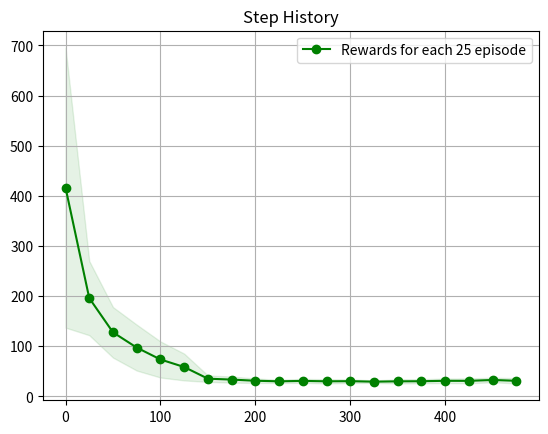

The matplotlib source for this figure:
import numpy as np
import matplotlib.pyplot as plt
from enum import Enum
from collections import defaultdict

class State():

    def __init__(self, row=-1, column=-1):
        self.row = row
        self.column = column

    def __repr__(self):
        return "<State: [{}, {}]>".format(self.row, self.column)

    def clone(self):
        return State(self.row, self.column)

    def __hash__(self):
        return hash((self.row, self.column))

    def __eq__(self, other):
        return self.row == other.row and self.column == other.column


class Action(Enum):
    UP = 0
    DOWN = 1
    LEFT = 2
    RIGHT = 3

class Environment():

    def __init__(self, grid, move_prob=1.0):
        # grid is 2d-array. Its values are treated as an attribute.
        # Kinds of attribute is following.
        #  0: ordinary cell
        #  -1: damage cell (game end)
        #  1: reward cell (game end)
        #  9: block cell (can't locate agent)
        self.grid = grid
        self.agent_state = State()

        # Default reward is minus. Just like a poison swamp.
        # It means the agent has to reach the goal fast!
        self.default_reward = -0.04

        # Agent can move to a selected direction in move_prob.
        # It means the agent will move different direction
        # in (1 - move_prob).
        self.move_prob = move_prob
        self.reset()

    @property
    def row_length(self):
        return len(self.grid)

    @property
    def column_length(self):
        return len(self.grid[0])

    @property
    def actions(self):
        return [Action.UP, Action.DOWN,
                Action.LEFT, Action.RIGHT]

    @property
    def states(self):
        states = []
        for row in range(self.row_length):
            for column in range(self.column_length):
                # Block cells are not included to the state.
                if self.grid[row][column] != 9:
                    states.append(State(row, column))
        return states

    # def transit_func(self, state, action):
    #     transition_probs = {}
    #     if not self.can_action_at(state):
    #         # Already on the terminal cell.
    #         return transition_probs

    #     opposite_direction = Action(action.value * -1)

    #     for a in self.actions:
    #         prob = 0
    #         if a == action:
    #             prob = self.move_prob
    #         elif a != opposite_direction:
    #             prob = (1 - self.move_prob) / 2

    #         next_state = self._move(state, a)
    #         if next_state not in transition_probs:
    #             transition_probs[next_state] = prob
    #         else:
    #             transition_probs[next_state] += prob

    #     return transition_probs

    def can_action_at(self, state):
        if self.grid[state.row][state.column] == 0 or -1:
            return True
        else:
            return False

    def can_action(self, state, actions):
        can_actions = []
        # Check whether the agent bumped a block cell.
        if self.grid[state.row -1][state.column] != 9:
            can_actions.append(0)
        if self.grid[state.row +1][state.column] != 9:
            can_actions.append(1)
        if self.grid[state.row][state.column -1] != 9:
            can_actions.append(2)
        if self.grid[state.row][state.column +1] != 9:
            can_actions.append(3)
        return can_actions


    def _move(self, state, action):
        if not self.can_action_at(state):
            print(state.row, state.column)
            raise Exception("Can't move from here!")

        next_state = state.clone()

        # Execute an action (move).
        if action == 0:
            next_state.row -= 1
        elif action == 1:
            next_state.row += 1
        elif action == 2:
            next_state.column -= 1
        elif action == 3:
            next_state.column += 1

        # Check whether a state is out of the grid.
        if not (0 <= next_state.row < self.row_length):
            next_state = state
        if not (0 <= next_state.column < self.column_length):
            next_state = state

        # Check whether the agent bumped a block cell.
        if self.grid[next_state.row][next_state.column] == 9:
            next_state = state

        return next_state

    def reward_func(self, state):
        reward = self.default_reward
        done = False

        # Check an attribute of next state.
        attribute = self.grid[state.row][state.column]
        if attribute == -1:
            # Get reward! and the game ends.
            reward = 1
            done = True

        return reward, done

    def reset(self):
        # Locate the agent at lower left corner.
        self.agent_state = State(1, 1)
        return self.agent_state

    def step(self, action):
        next_state, reward, done = self.transit(self.agent_state, action)
        if next_state is not None:
            self.agent_state = next_state

        return next_state, reward, done

    def transit(self, state, action):
        next_state = self._move(state, action)
        reward, done = self.reward_func(next_state)
        return next_state, reward, done


class ELAgent():

    def __init__(self, epsilon):
        self.Q = {}
        self.epsilon = epsilon
        self.reward_log = []

    def policy(self, s, actions):
        if np.random.random() < self.epsilon:
            return actions[np.random.randint(len(actions))]
        else:
            if s in self.Q and sum(self.Q[s]) != 0:
                return np.argmax(self.Q[s])
            else:
                return actions[np.random.randint(len(actions))]

    def init_log(self):
        self.reward_log = []

    def log(self, reward):
        self.reward_log.append(reward)

    def show_reward_log(self, interval=25, episode=-1):
        if episode > 0:
            rewards = self.reward_log[-interval:]
            mean = np.round(np.mean(rewards), 3)
            std = np.round(np.std(rewards), 3)
            print('At Episode {} average reward is {} (+/-{})'.format(episode, mean, std))
        
        else:
            indices = list(range(0, len(self.reward_log), interval))
            means = []
            stds = []
            for i in indices:
                rewards = self.reward_log[i:(i + interval)]
                means.append(np.mean(rewards))
                stds.append(np.std(rewards))
            means = np.array(means)
            stds = np.array(stds)
            plt.figure()
            plt.title('Step History')
            plt.grid()
            plt.fill_between(indices, means - stds, means + stds, alpha=0.1, color='g')
            plt.plot(indices, means, 'o-', color='g', label='Rewards for each {} episode'.format(interval))
            plt.legend(loc='best')
            plt.savefig('Step History_{}.png'.format(self.epsilon))
            plt.show()

class QLearningAgent(ELAgent):

    def __init__(self, epsilon=0.20):
        super().__init__(epsilon)

    def learn(self, env, episode_count=500, gamma=0.9, learning_rate=0.1, render=False, report_interval=50):
        self.init_log()
        self.Q = defaultdict(lambda: [0] * len(actions))
        actions = list(range(4))
        for e in range(episode_count):
            s = env.reset()
            done = False
            count = 0
            while not done:
                if render:
                    env.render()
                can_actions = env.can_action(s, actions)
                a = self.policy(s, can_actions)
                n_state, reward, done = env.step(a)
                gain = reward + gamma * (max(self.Q[n_state]))
                estimated = self.Q[s][a]
                self.Q[s][a] += learning_rate * (gain - estimated)
                s = n_state
                count += 1

            else:
                self.log(count)

            if e != 0 and e % report_interval == 0:
                self.show_reward_log(episode=e)


def train():
    grid = [
    [9, 9, 9, 9, 9, 9, 9, 9, 9, 9, 9, 9],
    [9, 0, 0, 9, 0, 0, 0, 0, 0, 0, 0, 9],
    [9, 0, 0, 9, 0, 9, 0, 0, 9, 9, 0, 9],
    [9, 9, 0, 9, 0, 9, 9, 9, 9, 0, 0, 9],
    [9, 0, 0, 0, 0, 0, 9, 0, 0, 0, 0, 9],
    [9, 0, 0, 0, 0, 0, 9, 0, 0, 0, 0, 9],
    [9, 9, 9, 9, 9, 0, 9, 0, 9, 0, 0, 9],
    [9, 0, 0, 0, 0, 0, 9, 0, 9, 0, 0, 9],
    [9, 0, 9, 9, 9, 9, 9, 0, 9, 0, 0, 9],
    [9, 0, 0, 0, 0, 9, 0, 0, 9, 0, 0, 9],
    [9, 0, 0, 9, 0, 0, 0, 0, 9, 0, -1, 9],
    [9, 9, 9, 9, 9, 9, 9, 9, 9, 9, 9, 9]]

    # grid = [
    # [9, 9, 9, 9, 9, 9, 9, 9, 9, 9, 9, 9, 9, 9, 9, 9, 9, 9, 9, 9, 9, 9, 9, 9],
    # [9, 0, 0, 9, 0, 0, 0, 0, 0, 9, 0, 0, 9, 0, 0, 0, 0, 9, 0, 0, 0, 0, 0, 9],
    # [9, 0, 0, 9, 0, 0, 9, 0, 0, 0, 0, 0, 0, 0, 0, 9, 0, 9, 0, 0, 9, 0, 0, 9],
    # [9, 9, 0, 9, 0, 0, 9, 9, 9, 9, 9, 9, 9, 9, 0, 9, 0, 9, 0, 0, 9, 0, 0, 9],
    # [9, 0, 0, 0, 0, 0, 0, 0, 9, 0, 0, 0, 0, 0, 0, 9, 0, 9, 0, 0, 9, 0, 0, 9],
    # [9, 0, 9, 9, 9, 9, 0, 0, 9, 0, 0, 0, 0, 0, 0, 9, 0, 0, 0, 0, 0, 0, 0, 9],
    # [9, 0, 0, 0, 0, 9, 9, 0, 9, 0, 0, 9, 9, 9, 9, 9, 9, 9, 9, 9, 9, 0, 9, 9],
    # [9, 0, 0, 0, 0, 9, 0, 0, 9, 0, 0, 0, 0, 9, 0, 0, 0, 0, 0, 0, 0, 0, 0, 9],
    # [9, 9, 9, 9, 9, 9, 0, 9, 9, 9, 0, 0, 0, 9, 0, 9, 9, 0, 0, 0, 0, 0, 0, 9],
    # [9, 0, 0, 9, 0, 0, 0, 0, 0, 0, 0, 9, 0, 9, 0, 9 ,9 ,0, 9, 9, 9, 9, 9 ,9],
    # [9, 0, 0, 0, 0, 0, 9, 0, 0, 0, 0, 9, 0, 9, 0, 0, 0, 0, 0, 0, 0, 0, 0, 9],
    # [9, 0, 0, 9, 9, 9, 9, 9, 9, 9, 9, 9, 0, 0, 0, 0, 0, 9, 0, 9, 0, 0, 0, 9],
    # [9, 0, 0, 9, 0, 0, 0, 0, 0, 0, 0, 0, 0, 9, 9, 9, 9, 9, 9, 9, 9, 0, 0, 9],
    # [9, 0, 0, 9, 0, 0, 0, 0, 0, 0, 0, 0, 0, 0, 0, 0, 0, 0, 0, 0, 0, 0, 0, 9],
    # [9, 0, 0, 9, 0, 0, 9, 9, 9, 9, 9, 9, 0, 0, 0, 0, 0, 0, 0, 0, 0, 0, 0, 9],
    # [9, 0, 0, 9, 0, 0, 0, 0, 0, 0, 0, 9, 9, 9, 9, 9, 0, 0, 0, 0, 0, 0, 0, 9],
    # [9, 0, 0, 0, 0, 0, 0, 0, 9, 0, 0, 9, 0, 0, 0, 0, 0, 0, 9, 9, 9, 0, 0, 9],
    # [9, 0, 0, 0, 0, 0, 0, 0, 9, 0, 0, 0, 0, 0, 0, 0, 0, 0, 9, 9, 9, 0, 0, 9],
    # [9, 0, 0, 0, 0, 0, 0, 0, 9, 0, 0, 0, 0, 9, 0, 0, 0, 0, 9, 9, 9, 0, 0, 9],
    # [9, 0, 0, 0, 0, 0, 0, 9, 9, 9, 9, 9, 9, 9, 0, 0, 0, 0, 0, 0, 0, 0, 0, 9],
    # [9, 0, 0, 0, 0, 0, 0, 0, 0, 0, 9, 0, 0, 0, 0, 0, 0, 0, 0, 0, 0, 0, 0, 9],
    # [9, 0, 0, 0, 0, 0, 0, 0, 0, 0, 9, 0, 0, 0, 0, 0 ,0 ,0, 0, 0, 0, 0, 0, 9],
    # [9, 9, 9, 9, 9, 9, 0, 0, 0, 0, 9, 0, 0, 0, 9, 0, 0, 9, 9, 9, 9, 9, 9, 9],
    # [9, 0, 0, 0, 0, 0, 0, 0, 0, 0, 9, 0, 0, 0, 9, 0, 0, 0, 0, 0, 0, 0, 0, 9],
    # [9, 0, 0, 0, 0, 0, 0, 9, 9, 0, 0, 0, 0, 0, 9, 0 ,0 ,0, 9, 0, 0, 0, -1, 9],
    # [9, 9, 9, 9, 9, 9, 9, 9, 9, 9, 9, 9, 9, 9, 9, 9, 9, 9, 9, 9, 9, 9, 9, 9]
    # ]


    env = Environment(grid)
    agent = QLearningAgent()
    agent.learn(env, episode_count=500)
    agent.show_reward_log()

if __name__ == '__main__':
    train()
